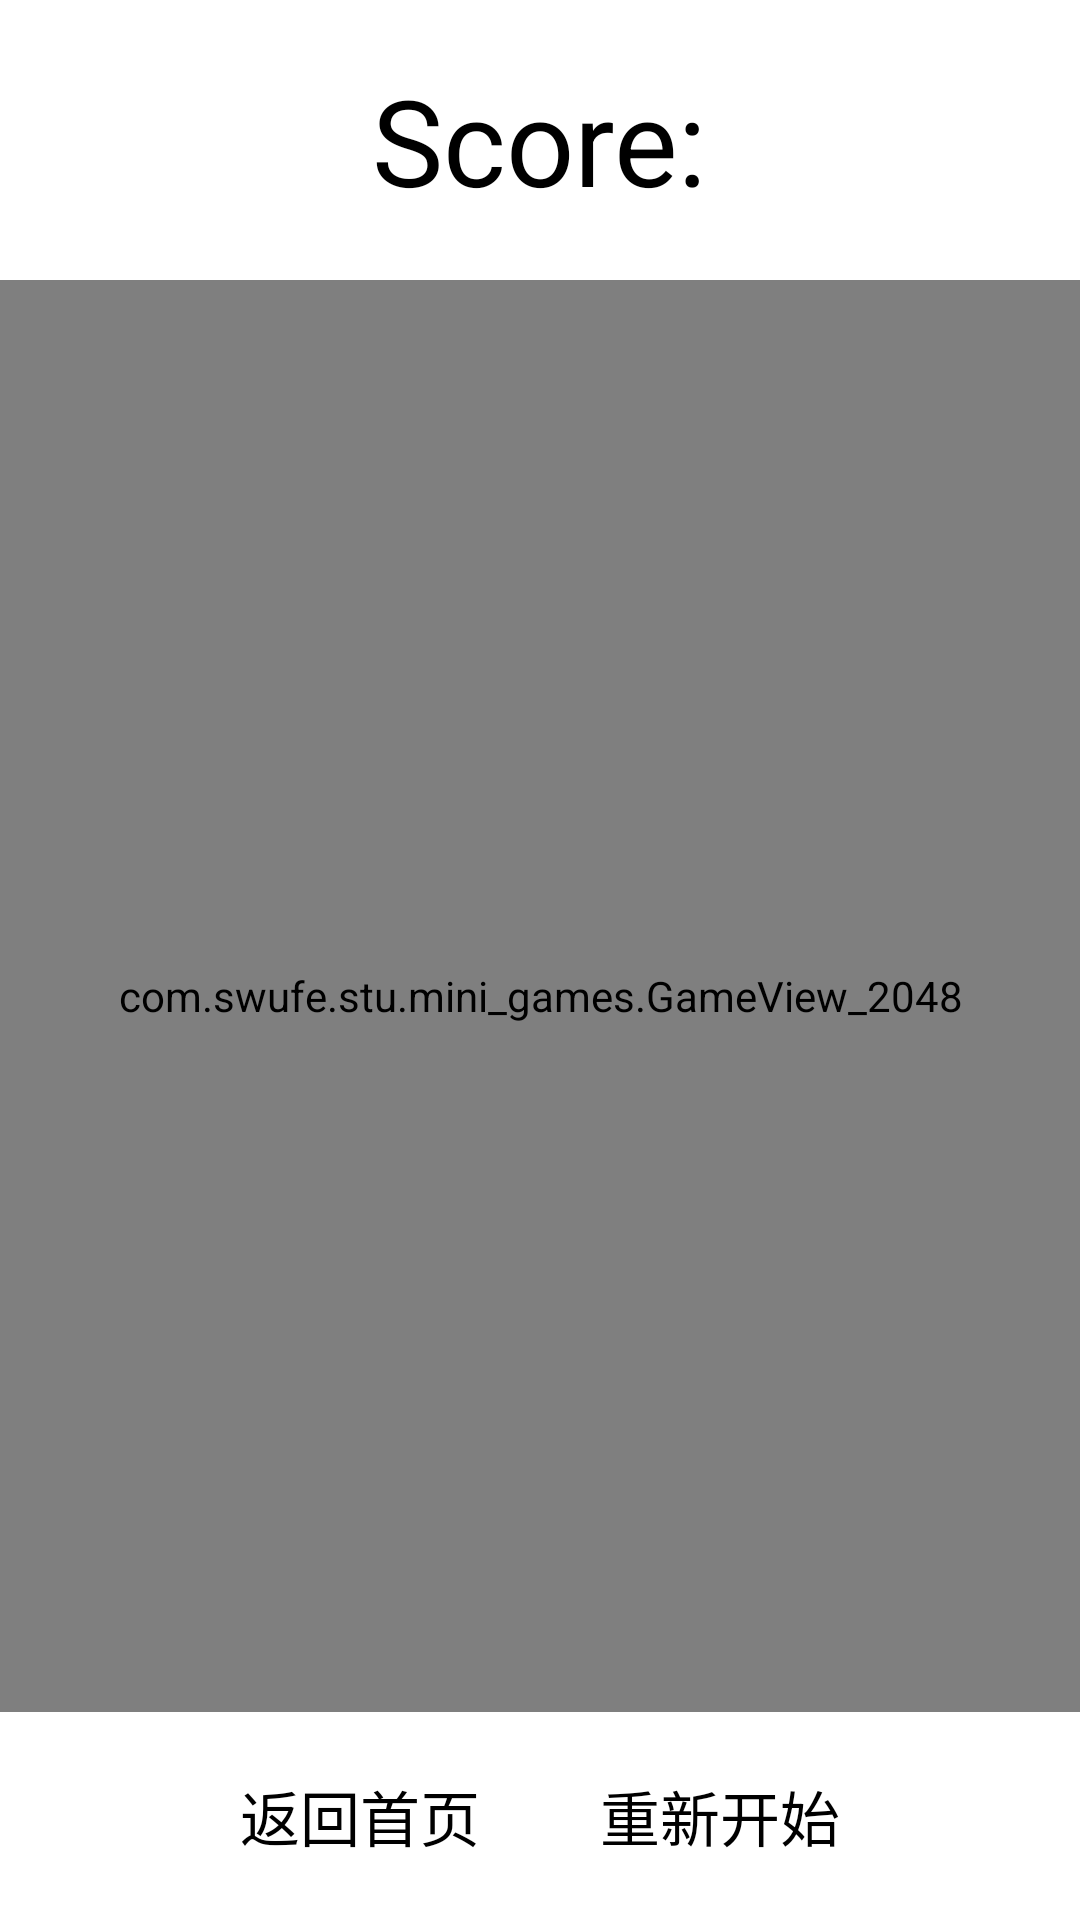

Reconstruct the res/layout file that produces this screen, plus the resources it refers to.
<!-- AndroidManifest.xml: application theme Theme.Minigames -->
<!-- res/layout/activity_game2048.xml -->
<?xml version="1.0" encoding="utf-8"?>
<LinearLayout xmlns:android="http://schemas.android.com/apk/res/android"
    xmlns:app="http://schemas.android.com/apk/res-auto"
    xmlns:tools="http://schemas.android.com/tools"
    android:layout_width="match_parent"
    android:layout_height="match_parent"
    android:orientation="vertical"
    tools:context=".Game2048">

    <LinearLayout
        android:layout_width="wrap_content"
        android:layout_height="wrap_content"
        android:layout_gravity="center"
        android:orientation="horizontal">

        <TextView
            android:layout_width="wrap_content"
            android:layout_height="wrap_content"
            android:padding="20dp"
            android:text="Score:"
            android:textColor="@color/black"
            android:textSize="40dp" />

        <TextView
            android:id="@+id/tvScore"
            android:layout_width="wrap_content"
            android:layout_height="wrap_content"
            android:textColor="@color/black"
            android:textSize="40dp"/>
    </LinearLayout>

    <com.swufe.stu.mini_games.GameView_2048
        android:id="@+id/gameView"
        android:layout_width="fill_parent"
        android:layout_height="0dp"
        android:layout_weight="1">
    </com.swufe.stu.mini_games.GameView_2048>

    <LinearLayout
        android:layout_width="wrap_content"
        android:layout_height="wrap_content"
        android:layout_gravity="center">

        <Button
            android:id="@+id/btn_2048_go"
            android:layout_width="wrap_content"
            android:layout_height="wrap_content"
            android:layout_gravity="center"
            android:text="返回首页"
            android:textSize="20dp"
            android:textColor="@color/black"
            android:padding="20dp"
            style="?android:attr/borderlessButtonStyle"/>

        <Button
            android:id="@+id/btn_restart_2048"
            android:layout_width="wrap_content"
            android:layout_height="wrap_content"
            android:layout_gravity="center"
            android:text="重新开始"
            android:textSize="20dp"
            android:textColor="@color/black"
            android:padding="20dp"
            style="?android:attr/borderlessButtonStyle"/>
    </LinearLayout>


</LinearLayout>
<!-- resources referenced by this layout -->
<resources>
  <style name="Theme.Minigames" parent="Theme.MaterialComponents.DayNight.DarkActionBar">
          
          <item name="colorPrimary">@color/purple_500</item>
          <item name="colorPrimaryVariant">@color/purple_700</item>
          <item name="colorOnPrimary">@color/white</item>
          
          <item name="colorSecondary">@color/teal_200</item>
          <item name="colorSecondaryVariant">@color/teal_700</item>
          <item name="colorOnSecondary">@color/black</item>
          
          <item name="android:statusBarColor" tools:targetApi="l">?attr/colorPrimaryVariant</item>
          
      </style>
  <!-- not gathered from this repository: default colours our renderer supplied (Android Studio template values) -->
  <color name="purple_500">#FF6200EE</color>
  <color name="purple_700">#FF3700B3</color>
  <color name="teal_200">#FF03DAC5</color>
  <color name="teal_700">#FF018786</color>
  <color name="black">#FF000000</color>
  <color name="white">#FFFFFFFF</color>
</resources>
